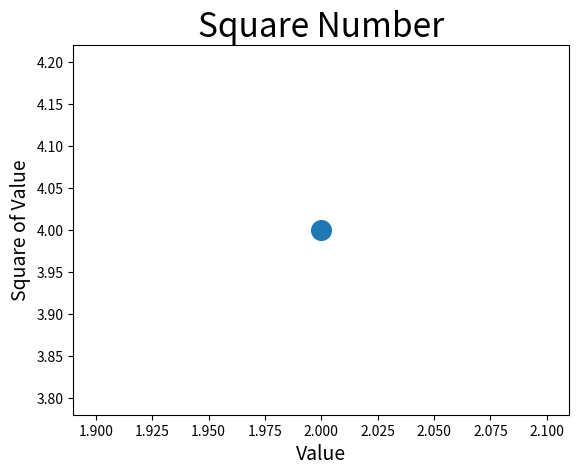

Recreate this plot in Python.
import numpy as np
import matplotlib.pyplot as plt

plt.scatter(2, 4, s=200)

# Set caption and add labels
plt.title("Square Number", fontsize=24)
plt.xlabel("Value", fontsize=14)
plt.ylabel("Square of Value", fontsize=14)

plt.show()
